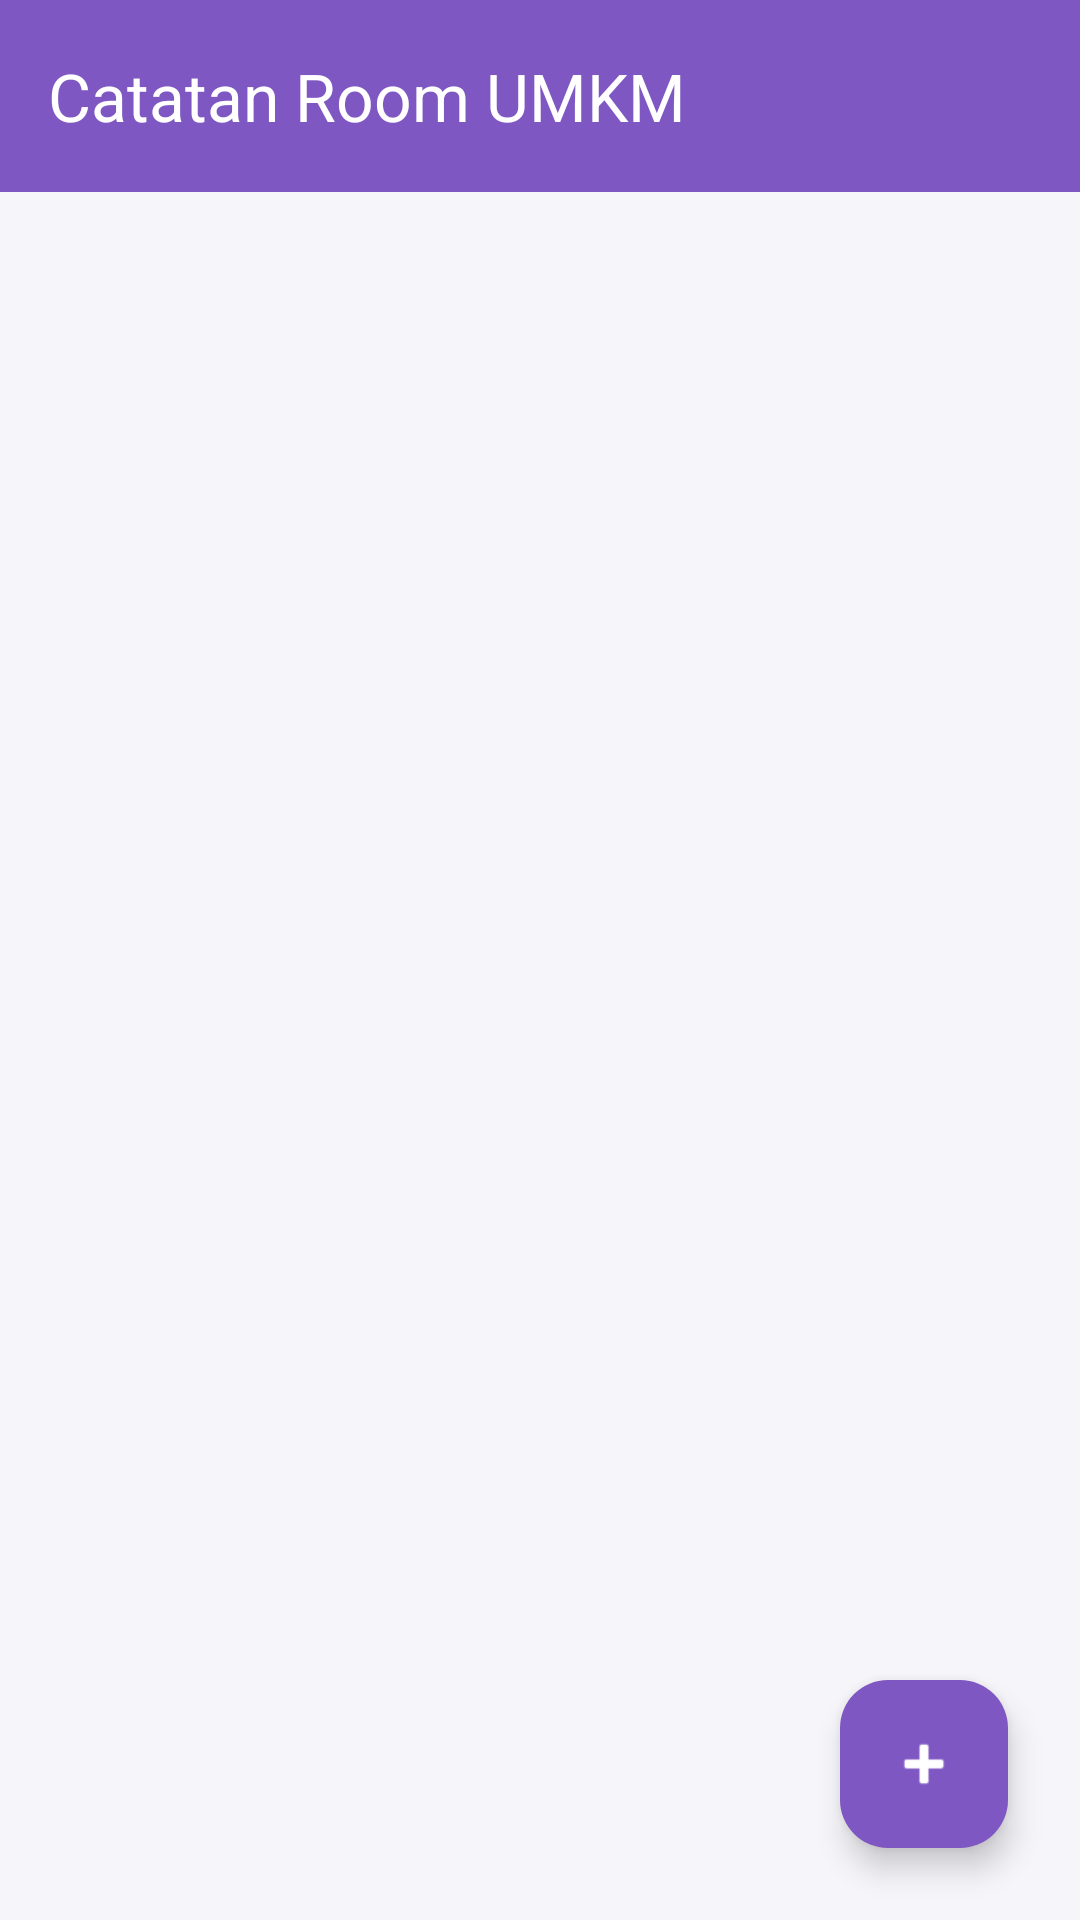

This screen was rendered from an Android layout file. Write that file and the resources it references.
<!-- AndroidManifest.xml: application theme Theme.Ozaidgaf -->
<!-- res/layout/fragment_note.xml -->
<?xml version="1.0" encoding="utf-8"?>
<androidx.coordinatorlayout.widget.CoordinatorLayout
    xmlns:android="http://schemas.android.com/apk/res/android"
    xmlns:app="http://schemas.android.com/apk/res-auto"
    android:layout_width="match_parent"
    android:layout_height="match_parent"
    android:background="#F6F5FA">

    <com.google.android.material.appbar.AppBarLayout
        android:layout_width="match_parent"
        android:layout_height="wrap_content"
        android:theme="@style/ThemeOverlay.AppCompat.Dark.ActionBar">

        <androidx.appcompat.widget.Toolbar
            android:id="@+id/toolbar"
            android:layout_width="match_parent"
            android:layout_height="?attr/actionBarSize"
            android:background="@color/purple_medium"
            app:title="Catatan Room UMKM"
            app:titleTextColor="@android:color/white" />
    </com.google.android.material.appbar.AppBarLayout>

    <androidx.recyclerview.widget.RecyclerView
        android:id="@+id/rvNotes"
        android:layout_width="match_parent"
        android:layout_height="match_parent"
        android:clipToPadding="false"
        android:padding="12dp"
        app:layout_behavior="@string/appbar_scrolling_view_behavior" />

    <com.google.android.material.floatingactionbutton.FloatingActionButton
        android:id="@+id/fabAddNote"
        android:layout_width="wrap_content"
        android:layout_height="wrap_content"
        android:layout_gravity="bottom|end"
        android:layout_margin="24dp"
        android:contentDescription="Tambah Catatan"
        app:backgroundTint="@color/purple_medium"
        app:srcCompat="@android:drawable/ic_input_add"
        app:tint="@android:color/white" />

</androidx.coordinatorlayout.widget.CoordinatorLayout>
<!-- resources referenced by this layout -->
<resources>
  <color name="purple_medium">#7E57C2</color>
  <style name="Theme.Ozaidgaf" parent="Base.Theme.Ozaidgaf" />
  <style name="Base.Theme.Ozaidgaf" parent="Theme.Material3.DayNight.NoActionBar">
          
          
      </style>
</resources>
